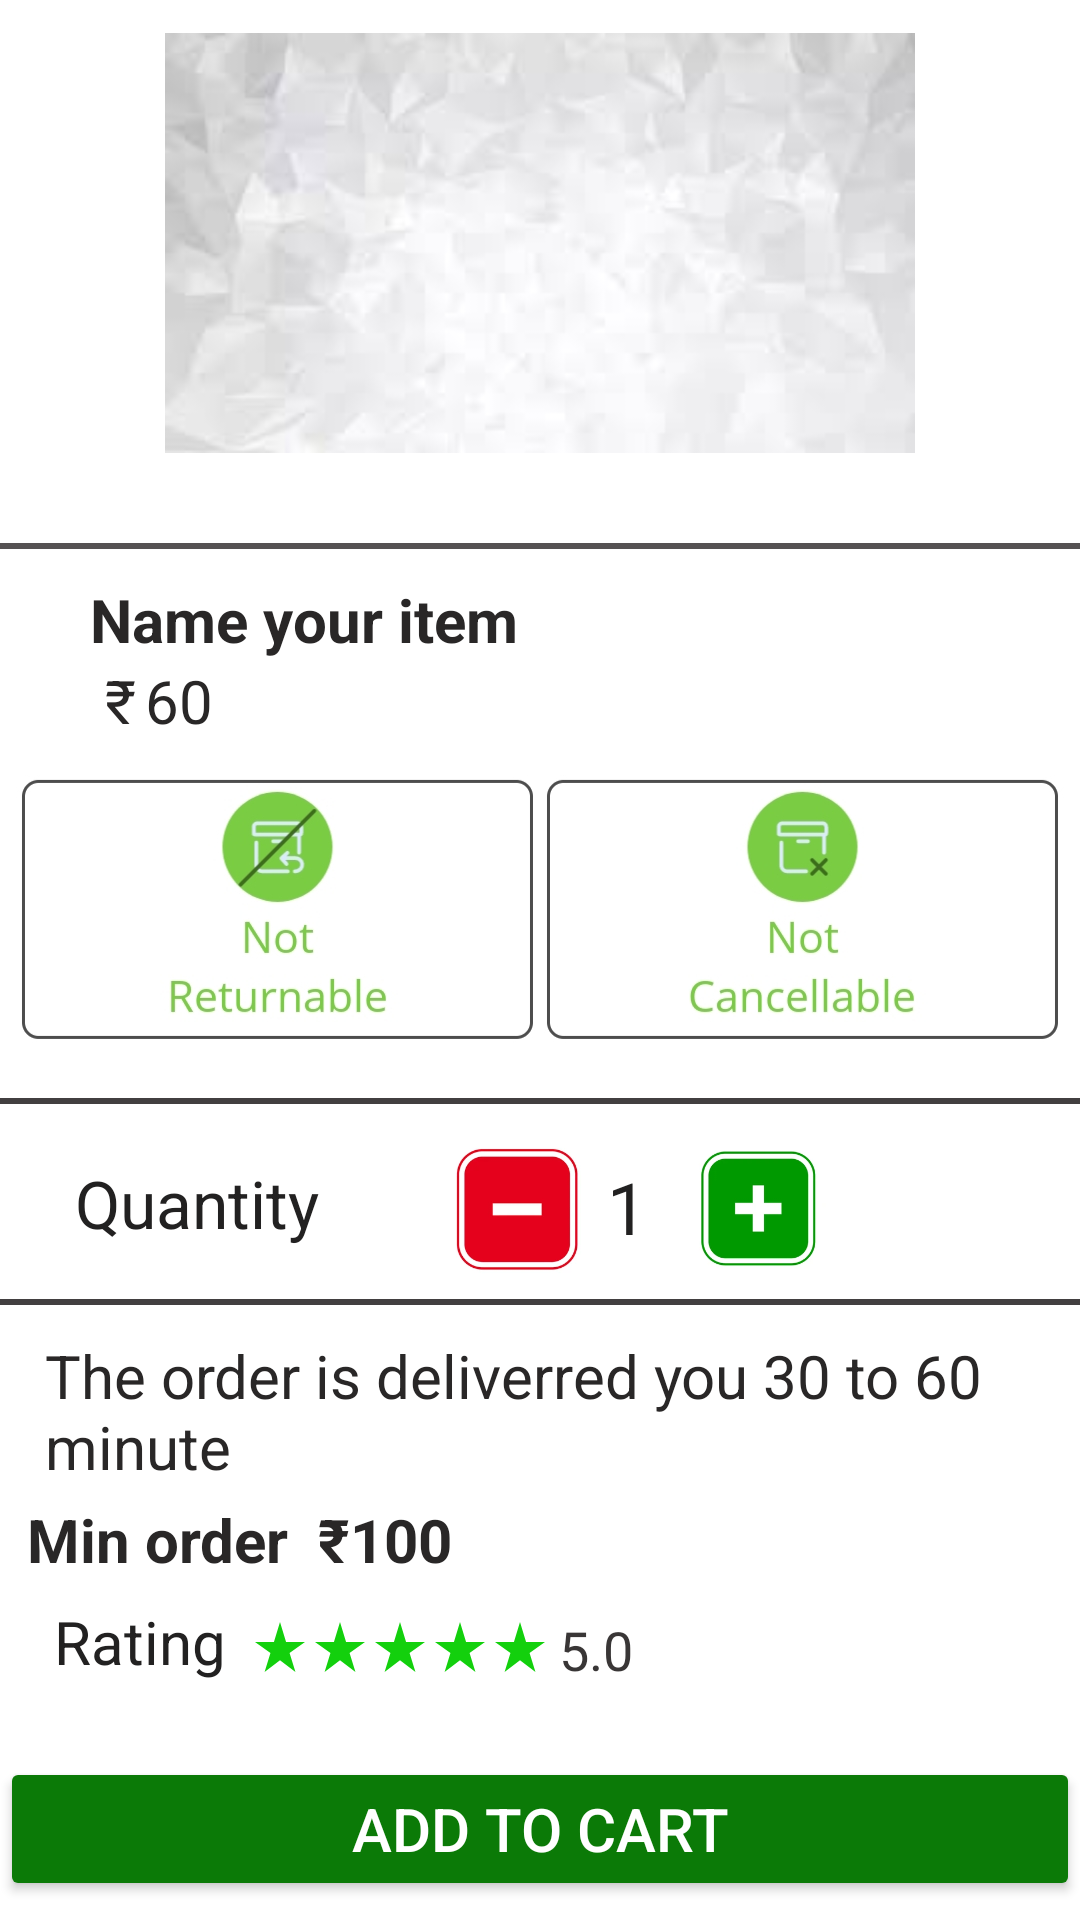

This screen was rendered from an Android layout file. Write that file and the resources it references.
<!-- AndroidManifest.xml: application theme Theme.MYGROCERYSSTORE -->
<!-- res/layout/fragment_orderviewfragment.xml -->
<?xml version="1.0" encoding="utf-8"?>
<FrameLayout xmlns:android="http://schemas.android.com/apk/res/android"
    xmlns:tools="http://schemas.android.com/tools"
    android:layout_width="match_parent"
    android:layout_height="match_parent"
    android:background="@color/white"
    tools:context=".orderviewfragment">

    
    <LinearLayout
        android:layout_width="match_parent"
        android:layout_height="match_parent"
        android:gravity="center"
        android:layout_gravity="center"
        android:orientation="vertical">


        <ImageView
            android:id="@+id/orderimageview"
            android:layout_width="250dp"
            android:layout_height="150dp"
            android:layout_marginBottom="15dp"
            android:src="@drawable/profilebackground" />

        <View
            android:layout_width="match_parent"
            android:layout_height="2dp"
            android:layout_marginTop="10dp"
            android:background="#555253" />

        <LinearLayout
            android:layout_width="match_parent"
            android:layout_height="wrap_content"
            android:gravity="center"
            android:orientation="vertical">

            <TextView
                android:id="@+id/orderitemname"
                android:layout_width="match_parent"
                android:layout_height="wrap_content"
                android:layout_marginLeft="20dp"
                android:layout_marginTop="10dp"
                android:text="Name your item"
                android:textColor="#292727"
                android:textSize="20dp"
                android:textStyle="bold" />

            <LinearLayout
                android:layout_width="match_parent"
                android:layout_height="wrap_content"
                android:baselineAligned="false"
                android:orientation="horizontal">

                <TextView
                    android:layout_width="wrap_content"
                    android:layout_height="wrap_content"
                    android:text="₹"
                    android:layout_marginLeft="35dp"
                    android:textColor="#292727"
                    android:textSize="20dp" />

                <TextView
                    android:layout_width="match_parent"
                    android:layout_height="wrap_content"
                    android:id="@+id/orderitemprice"
                    android:layout_marginLeft="3dp"
                    android:text="60"
                    android:textColor="#292727"
                    android:textSize="20dp" />

            </LinearLayout>

        </LinearLayout>


        <ImageView
            android:layout_width="wrap_content"
            android:layout_height="109dp"

            android:src="@drawable/nonreturn" />

        <View
            android:layout_width="match_parent"
            android:layout_height="2dp"
            android:layout_marginTop="10dp"
            android:layout_marginBottom="10dp"
            android:background="#423F40" />

        <LinearLayout
            android:layout_width="match_parent"
            android:layout_height="wrap_content"
            android:orientation="horizontal">

            <TextView
                android:id="@+id/orderitemname"
                android:layout_width="wrap_content"
                android:layout_height="wrap_content"
                android:layout_marginLeft="25dp"
                android:layout_marginTop="6dp"
                android:text="Quantity"
                android:textColor="#222121"
                android:textSize="22dp" />

            <ImageView
                android:id="@+id/minus"
                android:layout_width="50dp"
                android:layout_height="50dp"
                android:layout_marginLeft="40dp"
                android:src="@drawable/minus" />

            <TextView
                android:id="@+id/quantitytxt"
                android:layout_width="wrap_content"
                android:layout_height="wrap_content"
                android:layout_marginLeft="6dp"
                android:layout_marginTop="8dp"
                android:text="1"
                android:textColor="#222121"
                android:textSize="24dp" />

            <ImageView
                android:id="@+id/add"
                android:layout_width="50dp"
                android:layout_height="50dp"
                android:layout_marginLeft="13dp"
                android:src="@drawable/add" />


        </LinearLayout>
        <View
            android:layout_width="match_parent"
            android:layout_height="2dp"
            android:layout_marginTop="5dp"
            android:layout_marginBottom="10dp"
            android:background="#423F40" />


        <TextView
            android:layout_width="wrap_content"
            android:layout_height="wrap_content"
            android:text="The order is deliverred you 30 to 60 minute"
            android:textColor="#292727"
            android:layout_marginLeft="10dp"
            android:textSize="20dp" />

        <TextView
            android:layout_width="wrap_content"
            android:layout_height="wrap_content"
            android:layout_marginRight="100dp"
            android:layout_marginTop="4dp"
            android:text="Min order  ₹100"
            android:textColor="#292727"
            android:textStyle="bold"
            android:textSize="20dp" />
        <LinearLayout
            android:layout_width="match_parent"
            android:layout_height="wrap_content"
            android:layout_marginTop="7dp"
            android:orientation="horizontal">

            <TextView
                android:layout_width="wrap_content"
                android:layout_height="wrap_content"
                android:layout_marginLeft="18dp"
                android:text="Rating"
                android:textColor="#222121"
                android:textSize="20dp" />

            <ImageView
                android:layout_width="20dp"
                android:layout_height="20dp"
                android:layout_gravity="center"
                android:layout_marginLeft="8dp"
                android:layout_marginTop="2dp"
                android:src="@drawable/ic_baseline_star_rate_24" />

            <ImageView
                android:layout_width="20dp"
                android:layout_height="20dp"
                android:layout_gravity="center"
                android:layout_marginTop="2dp"
                android:src="@drawable/ic_baseline_star_rate_24" />

            <ImageView
                android:layout_width="20dp"
                android:layout_height="20dp"
                android:layout_gravity="center"
                android:layout_marginTop="2dp"
                android:src="@drawable/ic_baseline_star_rate_24" />

            <ImageView
                android:layout_width="20dp"
                android:layout_height="20dp"
                android:layout_gravity="center"
                android:layout_marginTop="2dp"
                android:src="@drawable/ic_baseline_star_rate_24" />

            <ImageView
                android:layout_width="20dp"
                android:layout_height="20dp"
                android:layout_gravity="center"
                android:layout_marginTop="2dp"
                android:src="@drawable/ic_baseline_star_rate_24" />

            <TextView
                android:layout_width="wrap_content"
                android:layout_height="wrap_content"
                android:layout_marginLeft="3dp"
                android:layout_marginTop="2dp"
                android:text="5.0"
                android:textColor="#393636"
                android:textSize="18dp" />

        </LinearLayout>



        <Button
            android:id="@+id/addtocart"
            android:layout_width="match_parent"
            android:layout_height="wrap_content"
            android:backgroundTint="#0B7A07"
            android:layout_marginTop="25dp"
            android:text="Add to cart"
            android:textColor="@color/white"
            android:textSize="20dp" />

    </LinearLayout>


</FrameLayout>
<!-- resources referenced by this layout -->
<resources>
  <!-- drawable add: png bitmap (drawable-v24, 20630 bytes) -->
  <!-- drawable ic_baseline_star_rate_24 (drawable-v24) -->
  <vector android:height="24dp" android:tint="#13D00D"
      android:viewportHeight="24" android:viewportWidth="24"
      android:width="24dp" xmlns:android="http://schemas.android.com/apk/res/android">
      <path android:fillColor="@android:color/white" android:pathData="M14.43,10l-2.43,-8l-2.43,8l-7.57,0l6.18,4.41l-2.35,7.59l6.17,-4.69l6.18,4.69l-2.35,-7.59l6.17,-4.41z"/>
  </vector>
  <!-- drawable minus: png bitmap (drawable-v24, 18459 bytes) -->
  <!-- drawable nonreturn: jpg bitmap (drawable-v24, 55116 bytes) -->
  <!-- drawable profilebackground: png bitmap (drawable-v24, 33654 bytes) -->
  <style name="Theme.MYGROCERYSSTORE" parent="Theme.MaterialComponents.DayNight.NoActionBar">
          
          <item name="colorPrimary">@color/purple_500</item>
          <item name="colorPrimaryVariant">@color/purple_700</item>
          <item name="colorOnPrimary">@color/white</item>
          
          <item name="colorSecondary">@color/teal_200</item>
          <item name="colorSecondaryVariant">@color/teal_700</item>
          <item name="colorOnSecondary">@color/black</item>
          
          <item name="android:statusBarColor" tools:targetApi="l">?attr/colorPrimaryVariant</item>
          
      </style>
  <!-- not gathered from this repository: default colours our renderer supplied (Android Studio template values) -->
  <color name="purple_500">#FF6200EE</color>
  <color name="purple_700">#FF3700B3</color>
  <color name="teal_200">#FF03DAC5</color>
  <color name="teal_700">#FF018786</color>
  <color name="black">#FF000000</color>
  <color name="white">#FFFFFFFF</color>
</resources>
